3-way image classification set "lettuce" from GitHub (RahmanAbubakar569/lettuce_dataset); label vocabulary: bacterial disease, fungal disease, healthy.

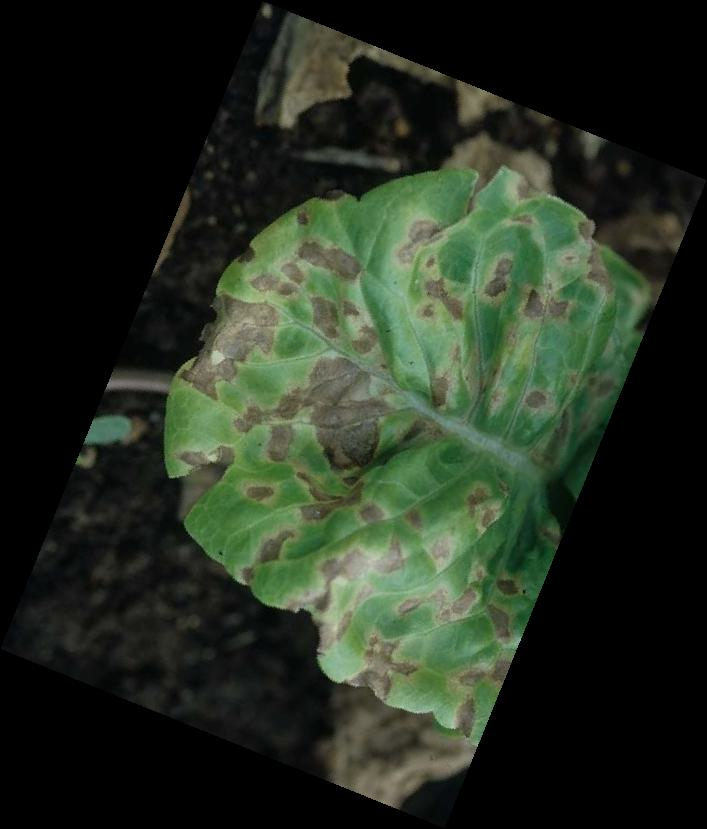
Label: fungal disease

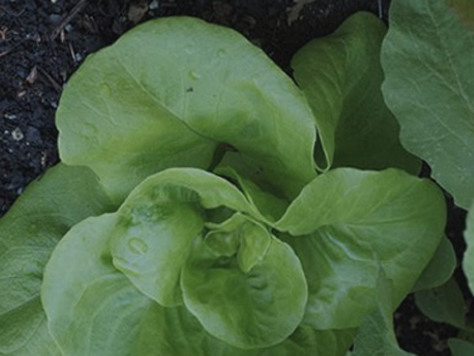
Label: healthy

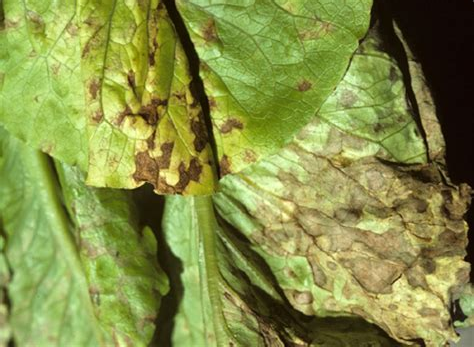
Label: bacterial disease

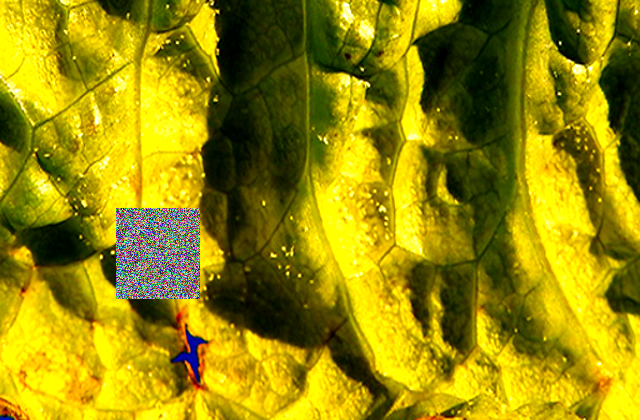
Label: fungal disease

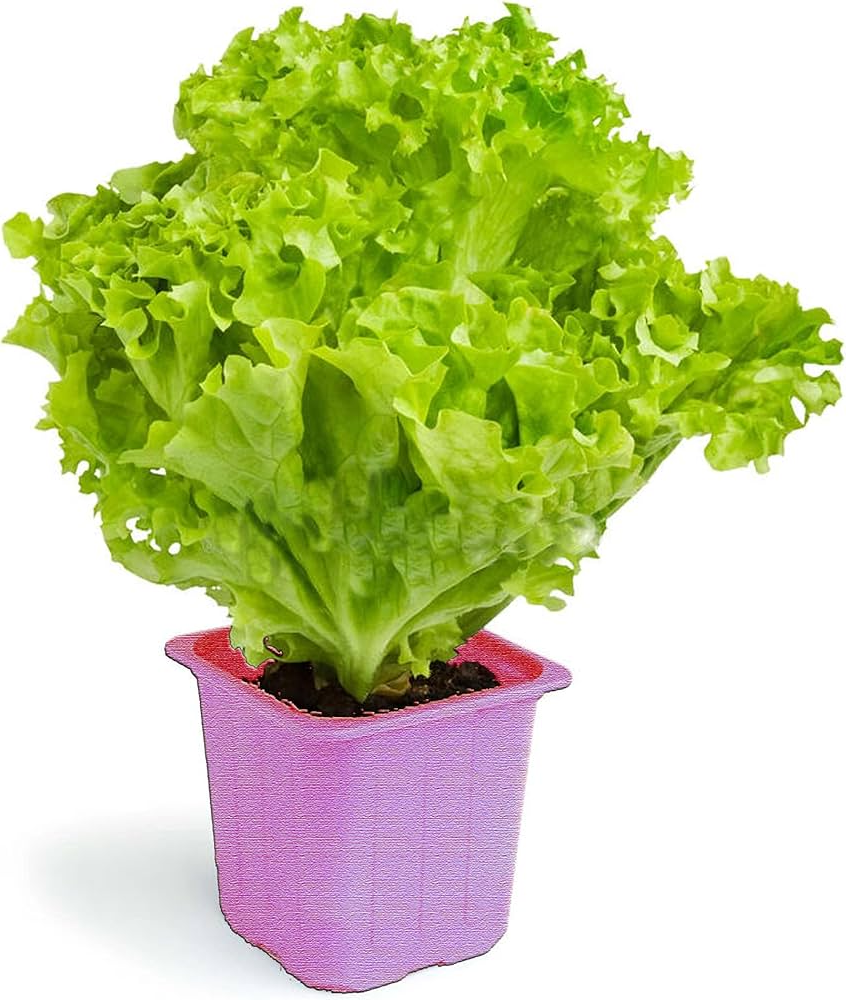
Label: healthy

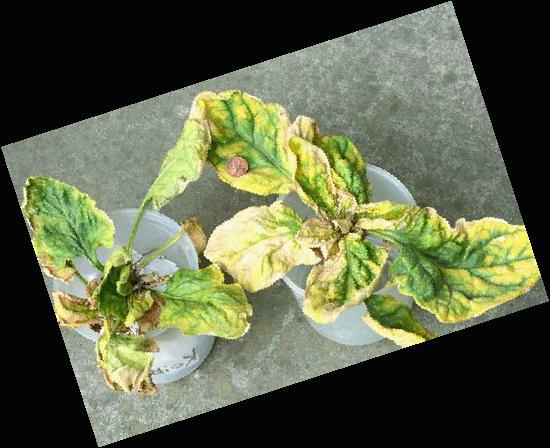
Label: bacterial disease
